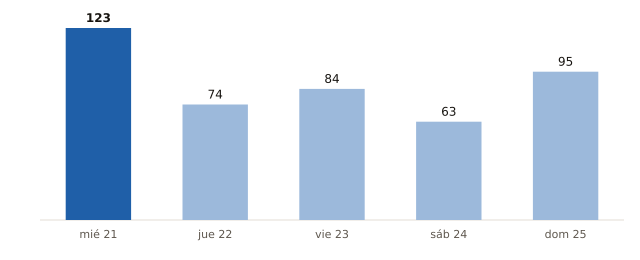

The file beside this chart, header and first rows:
fecha, municipios_prob_90_o_mas
2026-10-21, 123
2026-10-22, 74
2026-10-23, 84
2026-10-24, 63
2026-10-25, 95
